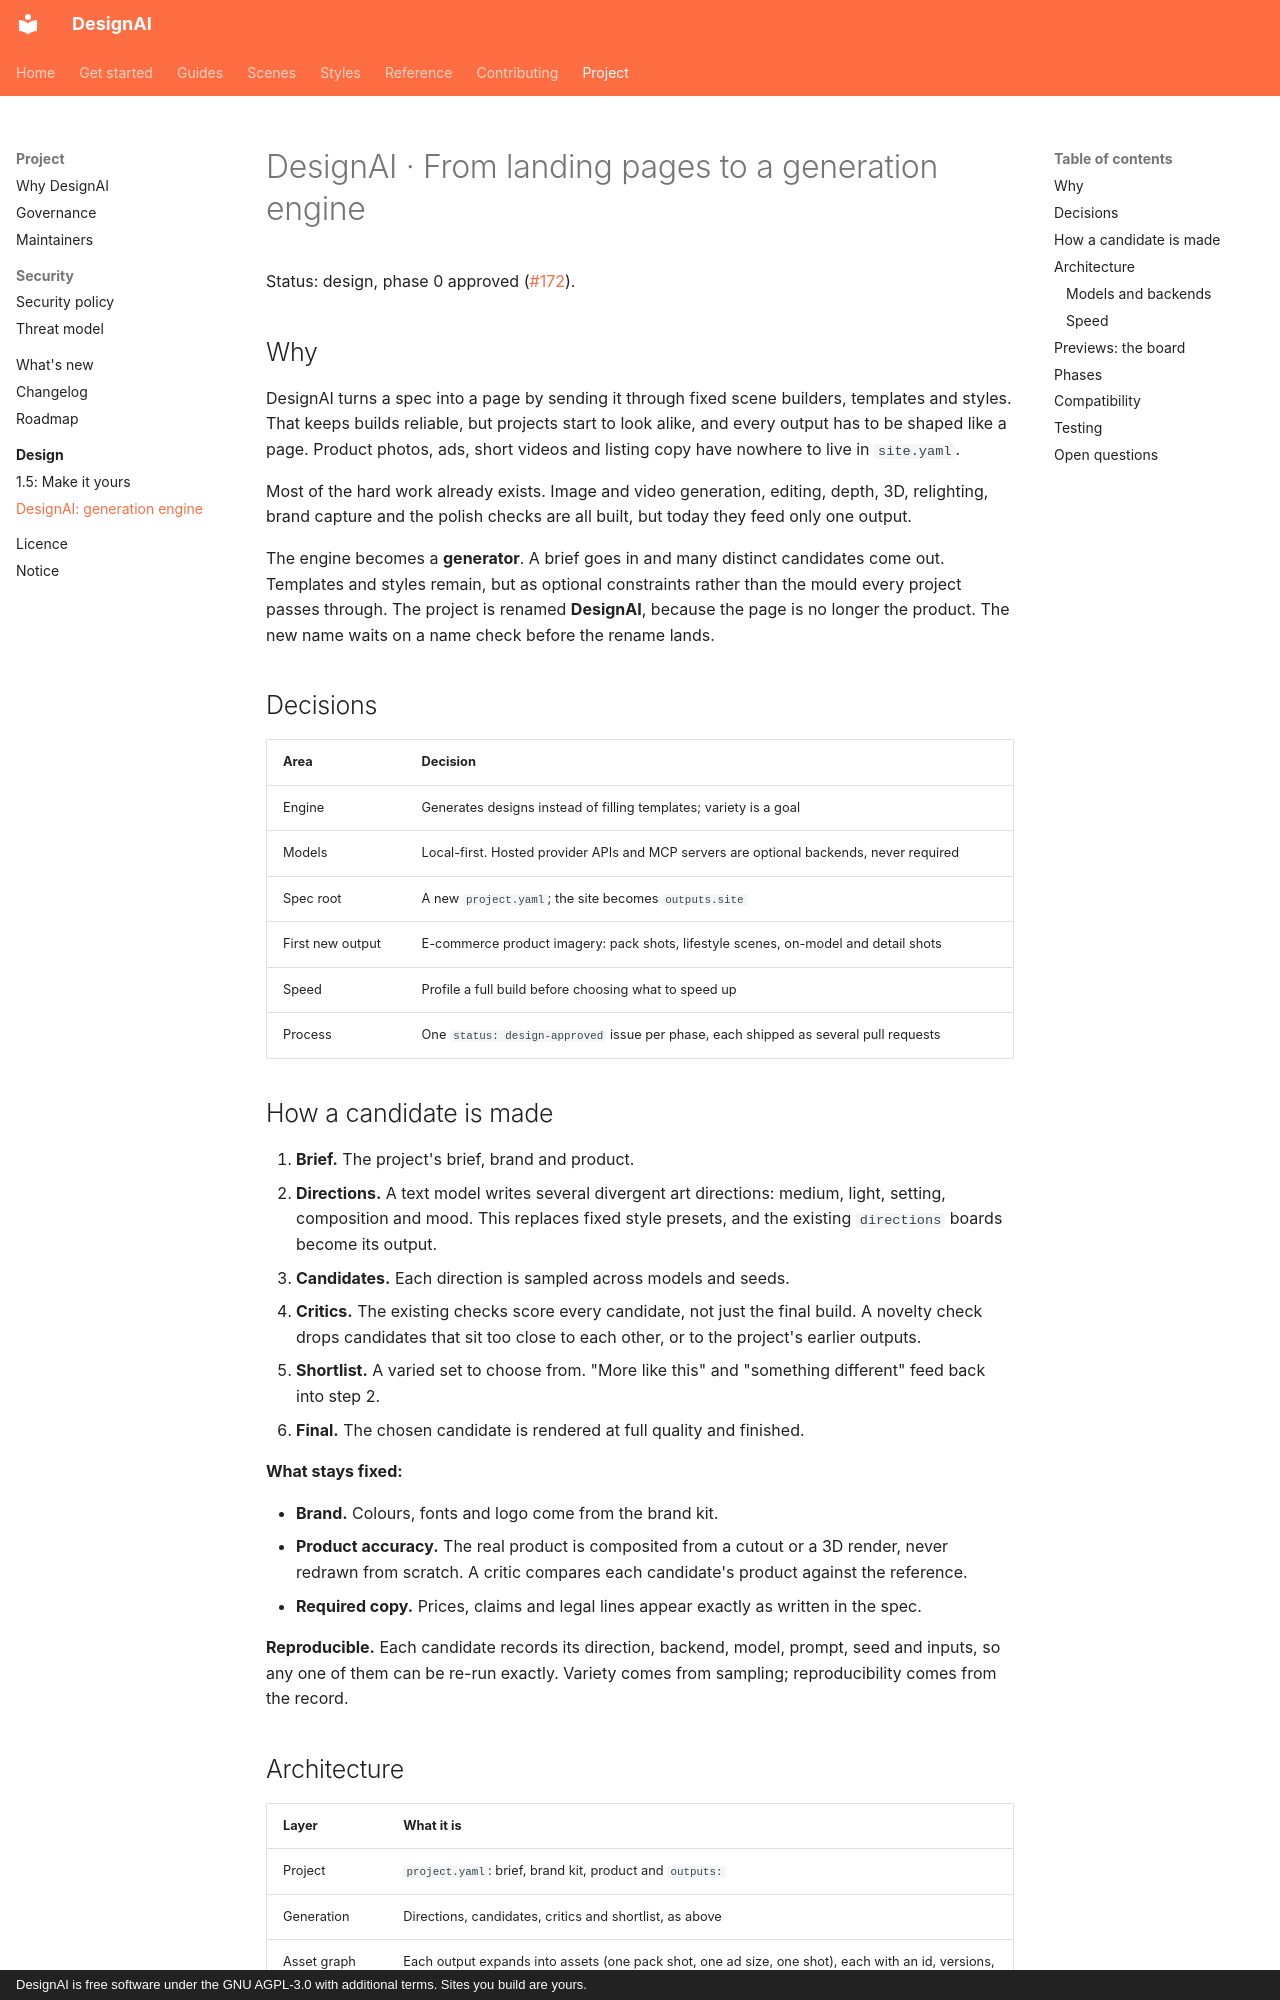

repository: Okohedeki/scroll-studio · page: design/generation-engine/index.html · generator: mkdocs · copyright: DesignAI is free software under the GNU AGPL-3.0 with additional terms. Sites you build are yours.

# DesignAI · From landing pages to a generation engine

Status: design, phase 0 approved ([#172](https://github.com/Okohedeki/designai/issues/172)).

## Why

DesignAI turns a spec into a page by sending it through fixed scene builders, templates and styles. That keeps
builds reliable, but projects start to look alike, and every output has to be shaped like a page. Product photos, ads,
short videos and listing copy have nowhere to live in `site.yaml`.

Most of the hard work already exists. Image and video generation, editing, depth, 3D, relighting, brand capture and
the polish checks are all built, but today they feed only one output.

The engine becomes a **generator**. A brief goes in and many distinct candidates come out. Templates and styles remain,
but as optional constraints rather than the mould every project passes through. The project is renamed **DesignAI**,
because the page is no longer the product. The new name waits on a name check before the rename lands.

## Decisions

| Area | Decision |
| --- | --- |
| Engine | Generates designs instead of filling templates; variety is a goal |
| Models | Local-first. Hosted provider APIs and MCP servers are optional backends, never required |
| Spec root | A new `project.yaml`; the site becomes `outputs.site` |
| First new output | E-commerce product imagery: pack shots, lifestyle scenes, on-model and detail shots |
| Speed | Profile a full build before choosing what to speed up |
| Process | One `status: design-approved` issue per phase, each shipped as several pull requests |

## How a candidate is made

1. **Brief.** The project's brief, brand and product.
2. **Directions.** A text model writes several divergent art directions: medium, light, setting, composition and
   mood. This replaces fixed style presets, and the existing `directions` boards become its output.
3. **Candidates.** Each direction is sampled across models and seeds.
4. **Critics.** The existing checks score every candidate, not just the final build. A novelty check drops candidates
   that sit too close to each other, or to the project's earlier outputs.
5. **Shortlist.** A varied set to choose from. "More like this" and "something different" feed back into step 2.
6. **Final.** The chosen candidate is rendered at full quality and finished.

**What stays fixed:**

- **Brand.** Colours, fonts and logo come from the brand kit.
- **Product accuracy.** The real product is composited from a cutout or a 3D render, never redrawn from scratch. A
  critic compares each candidate's product against the reference.
- **Required copy.** Prices, claims and legal lines appear exactly as written in the spec.

**Reproducible.** Each candidate records its direction, backend, model, prompt, seed and inputs, so any one of them
can be re-run exactly. Variety comes from sampling; reproducibility comes from the record.
